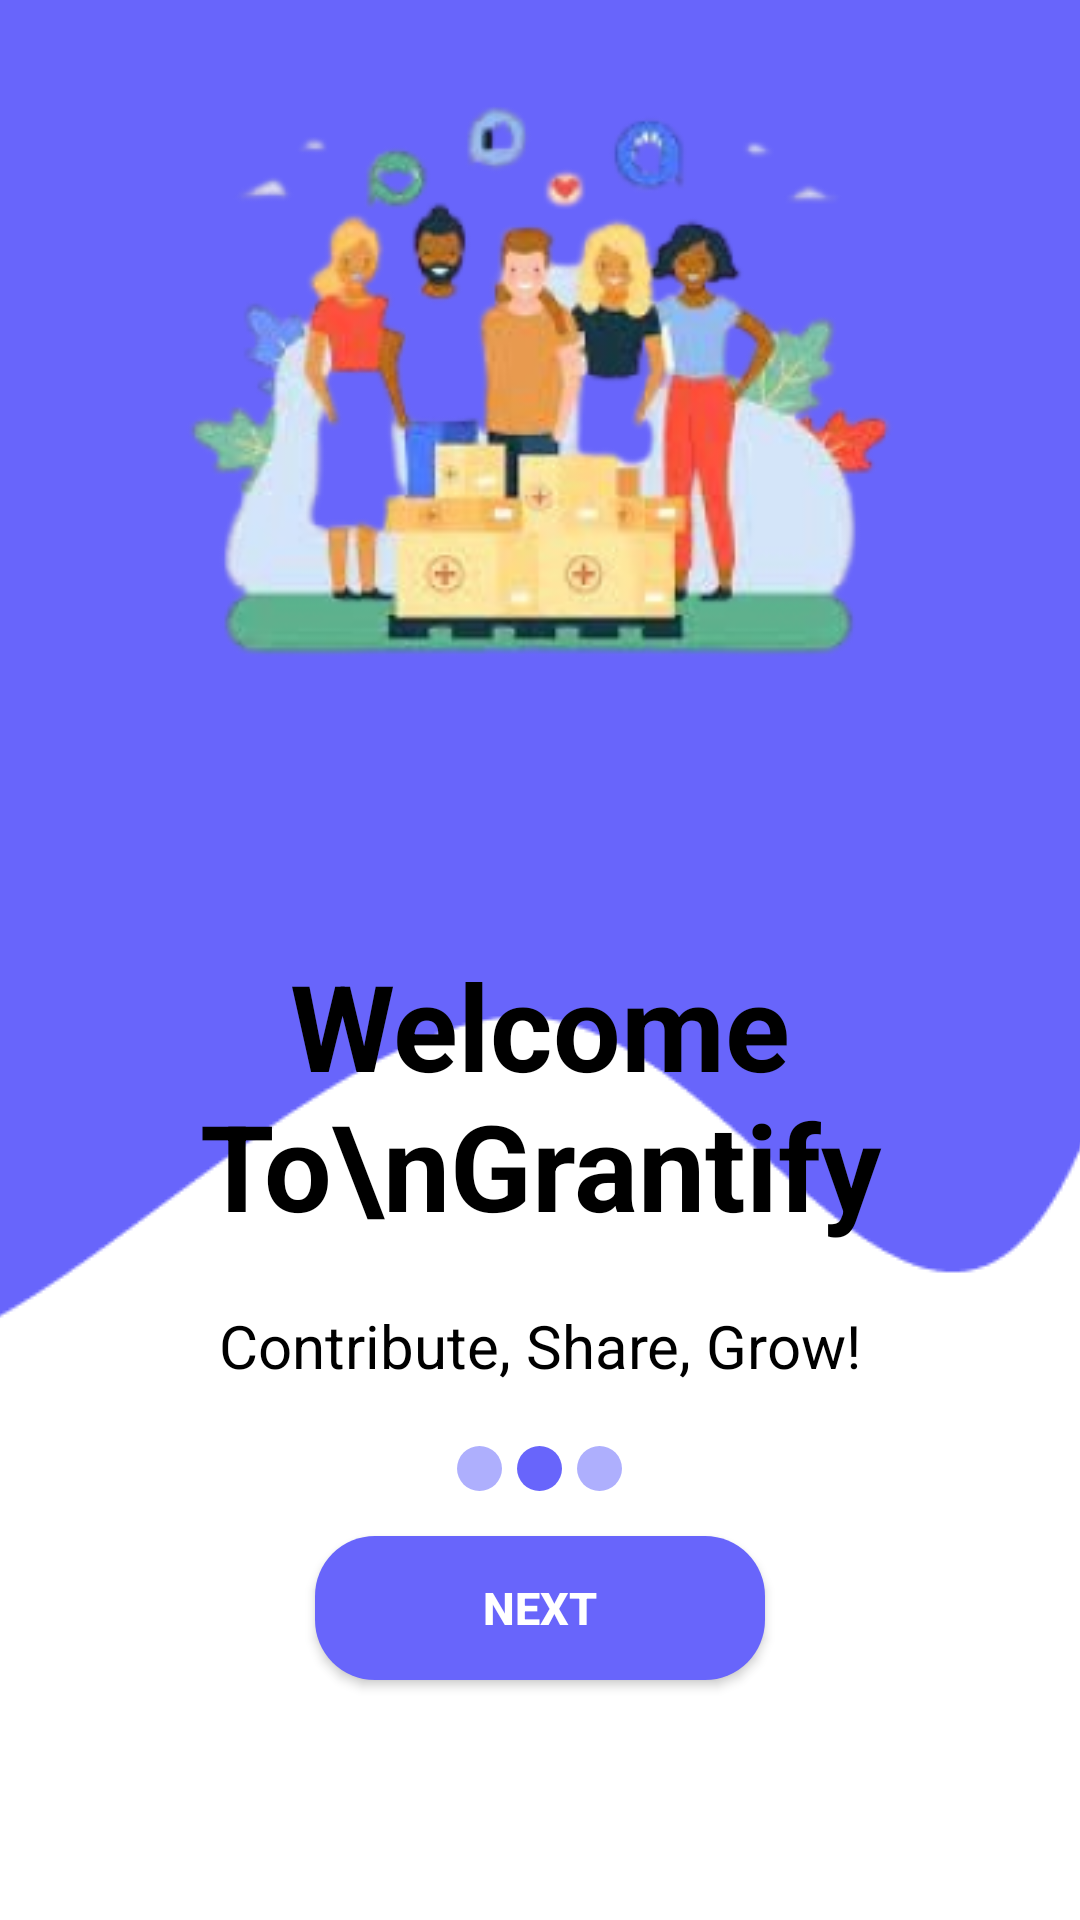

Android layout source for this screen:
<!-- AndroidManifest.xml: application theme Theme.Grantify -->
<!-- res/layout/fragment_onboarding2.xml -->
<?xml version="1.0" encoding="utf-8"?>
<RelativeLayout xmlns:android="http://schemas.android.com/apk/res/android"
    xmlns:app="http://schemas.android.com/apk/res-auto"
    xmlns:tools="http://schemas.android.com/tools"
    android:id="@+id/splash_screen"
    android:layout_width="match_parent"
    android:layout_height="match_parent"
    tools:context=".ui.MainActivity" android:gravity="top"
    android:background="@color/white">

    <ImageView
        android:id="@+id/background_splash_image"
        android:layout_width="match_parent"
        android:layout_height="wrap_content"
        android:scaleType="centerCrop"
        android:src="@drawable/bg_onboard" />

    <ImageView
        android:layout_width="250dp"
        android:layout_height="250dp"
        android:layout_above="@+id/app_tag_text"
        android:layout_centerInParent="true"
        android:layout_marginBottom="60dp"
        android:src="@drawable/image_onboard2" />

    <TextView
        android:textStyle="bold"
        android:id="@+id/app_tag_text"
        android:gravity="center"
        android:layout_width="wrap_content"
        android:layout_height="wrap_content"
        android:layout_marginBottom="20dp"
        android:layout_above="@+id/app_tag_text2" android:layout_centerHorizontal="true" android:text="Welcome To\nGrantify"
        android:textSize="40sp"  android:textColor="@color/black" />

    <TextView
        android:id="@+id/app_tag_text2"
        android:layout_width="wrap_content"
        android:layout_height="wrap_content"
        android:layout_marginBottom="20dp"
        android:layout_above="@+id/circle_center" android:layout_centerHorizontal="true" android:text="Contribute, Share, Grow!"
        android:textSize="20sp"  android:textColor="@color/black"  />

    <LinearLayout
        android:id="@+id/circle_center"
        android:layout_width="wrap_content"
        android:layout_height="wrap_content"
        android:orientation="horizontal"
        android:layout_marginBottom="15dp"
        android:layout_above="@+id/btn_next2" android:layout_centerHorizontal="true">
        <View
            android:layout_width="15dp"
            android:layout_height="15dp"
            android:background="@drawable/onboard_circle_off"
            android:layout_marginRight="5dp"/>
        <View
            android:layout_width="15dp"
            android:layout_height="15dp"
            android:layout_marginRight="5dp"
            android:background="@drawable/onboard_circle"/>
        <View
            android:layout_width="15dp"
            android:layout_height="15dp"
            android:background="@drawable/onboard_circle_off"/>
    </LinearLayout>

    <Button
        android:id="@+id/btn_next2"
        android:layout_width="150dp"
        android:layout_height="wrap_content"
        android:textColor="@color/white"
        android:textSize="15dp"
        android:text="NEXT"
        android:textStyle="bold"
        android:layout_centerHorizontal="true"
        android:layout_alignParentBottom="true"
        android:layout_marginBottom="80dp"
        android:background="@drawable/buttononboard"/>

</RelativeLayout>
<!-- resources referenced by this layout -->
<resources>
  <!-- drawable bg_onboard: png bitmap (drawable, 4323 bytes) -->
  <!-- drawable buttononboard (drawable) -->
  <?xml version="1.0" encoding="utf-8"?>
  <shape xmlns:android="http://schemas.android.com/apk/res/android">
      <solid android:color="#6865fb" />   <corners android:radius="20dp" /> </shape>
  <!-- drawable image_onboard2: png bitmap (drawable, 77970 bytes) -->
  <!-- drawable onboard_circle (drawable) -->
  <?xml version="1.0" encoding="utf-8"?>
  <shape xmlns:android="http://schemas.android.com/apk/res/android"
      android:shape="oval">
      <solid android:color="#6865fb"/>  <size android:width="100dp" android:height="100dp" />  </shape>
  <!-- drawable onboard_circle_off (drawable) -->
  <?xml version="1.0" encoding="utf-8"?>
  <shape xmlns:android="http://schemas.android.com/apk/res/android"
      android:shape="oval">
      <solid android:color="#aeaffd"/>  <size android:width="100dp" android:height="100dp" />  </shape>
  <style name="Theme.Grantify" parent="Base.Theme.Grantify" />
  <style name="Base.Theme.Grantify" parent="Theme.AppCompat.Light.NoActionBar">
          
          
      </style>
  <!-- not gathered from this repository: default colours our renderer supplied (Android Studio template values) -->
  <color name="black">#FF000000</color>
  <color name="white">#FFFFFFFF</color>
</resources>
